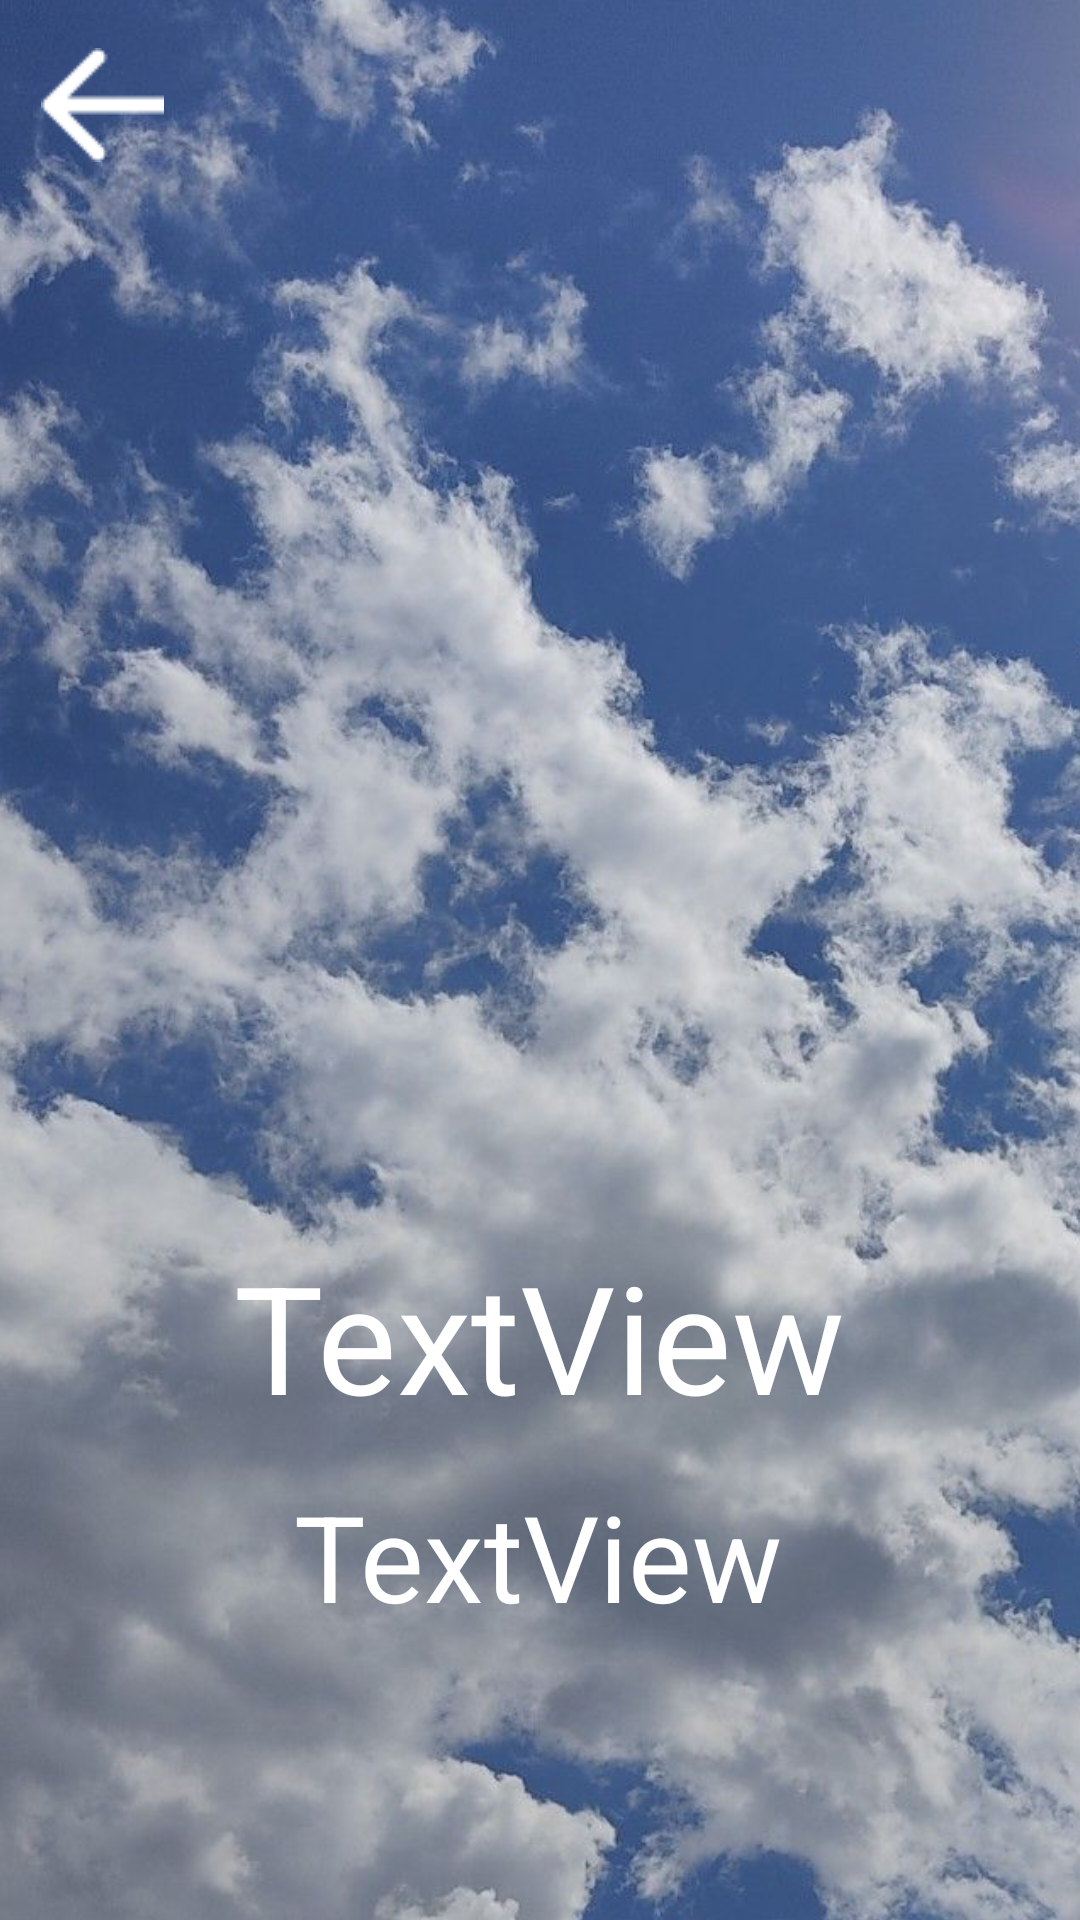

Write the Android layout XML for this screen, with the resource values it uses.
<!-- AndroidManifest.xml: application theme Theme.AppCompat.Light.NoActionBar -->
<!-- res/layout/activity_pm25.xml -->
<?xml version="1.0" encoding="utf-8"?>
<androidx.constraintlayout.widget.ConstraintLayout xmlns:android="http://schemas.android.com/apk/res/android"
    xmlns:app="http://schemas.android.com/apk/res-auto"
    xmlns:tools="http://schemas.android.com/tools"
    android:layout_width="match_parent"
    android:layout_height="match_parent"
    tools:context=".pm25Activity">

    <ImageView
        android:id="@+id/imageView"
        android:layout_width="444dp"
        android:layout_height="814dp"
        app:layout_constraintBottom_toBottomOf="parent"
        app:layout_constraintEnd_toEndOf="parent"
        app:layout_constraintStart_toStartOf="parent"
        app:layout_constraintTop_toTopOf="parent"
        app:srcCompat="@drawable/sunny_sky" />

    <ImageView
        android:id="@+id/Pm25ToHome"
        android:layout_width="wrap_content"
        android:layout_height="wrap_content"
        android:layout_marginTop="16dp"
        app:layout_constraintEnd_toEndOf="parent"
        app:layout_constraintHorizontal_bias="0.043"
        app:layout_constraintStart_toStartOf="parent"
        app:layout_constraintTop_toTopOf="parent"
        app:srcCompat="@drawable/_2arrow_1" />

    <ImageView
        android:id="@+id/imageView2"
        android:layout_width="286dp"
        android:layout_height="243dp"
        android:layout_marginTop="156dp"
        app:layout_constraintEnd_toEndOf="parent"
        app:layout_constraintHorizontal_bias="0.496"
        app:layout_constraintStart_toStartOf="parent"
        app:layout_constraintTop_toTopOf="@+id/imageView"
        app:srcCompat="@drawable/uv" />

    <TextView
        android:id="@+id/uvText"
        android:layout_width="wrap_content"
        android:layout_height="wrap_content"
        android:layout_marginTop="412dp"
        android:text="TextView"
        app:layout_constraintEnd_toEndOf="parent"
        app:layout_constraintHorizontal_bias="0.498"
        app:layout_constraintStart_toStartOf="parent"
        app:layout_constraintTop_toTopOf="parent"
        android:textSize="50dp"
        android:textColor="@color/white"/>

    <TextView
        android:id="@+id/uvValue"
        android:layout_width="wrap_content"
        android:layout_height="wrap_content"
        android:layout_marginTop="492dp"
        android:text="TextView"
        app:layout_constraintEnd_toEndOf="parent"
        app:layout_constraintHorizontal_bias="0.498"
        app:layout_constraintStart_toStartOf="parent"
        app:layout_constraintTop_toTopOf="parent"
        android:textSize="40dp"
        android:textColor="@color/white"/>

</androidx.constraintlayout.widget.ConstraintLayout>
<!-- resources referenced by this layout -->
<resources>
  <!-- drawable _2arrow_1: png bitmap (drawable, 317 bytes) -->
  <!-- drawable sunny_sky: jpg bitmap (drawable, 131095 bytes) -->
  <!-- not gathered from this repository: default colours our renderer supplied (Android Studio template values) -->
  <color name="white">#FFFFFFFF</color>
</resources>
